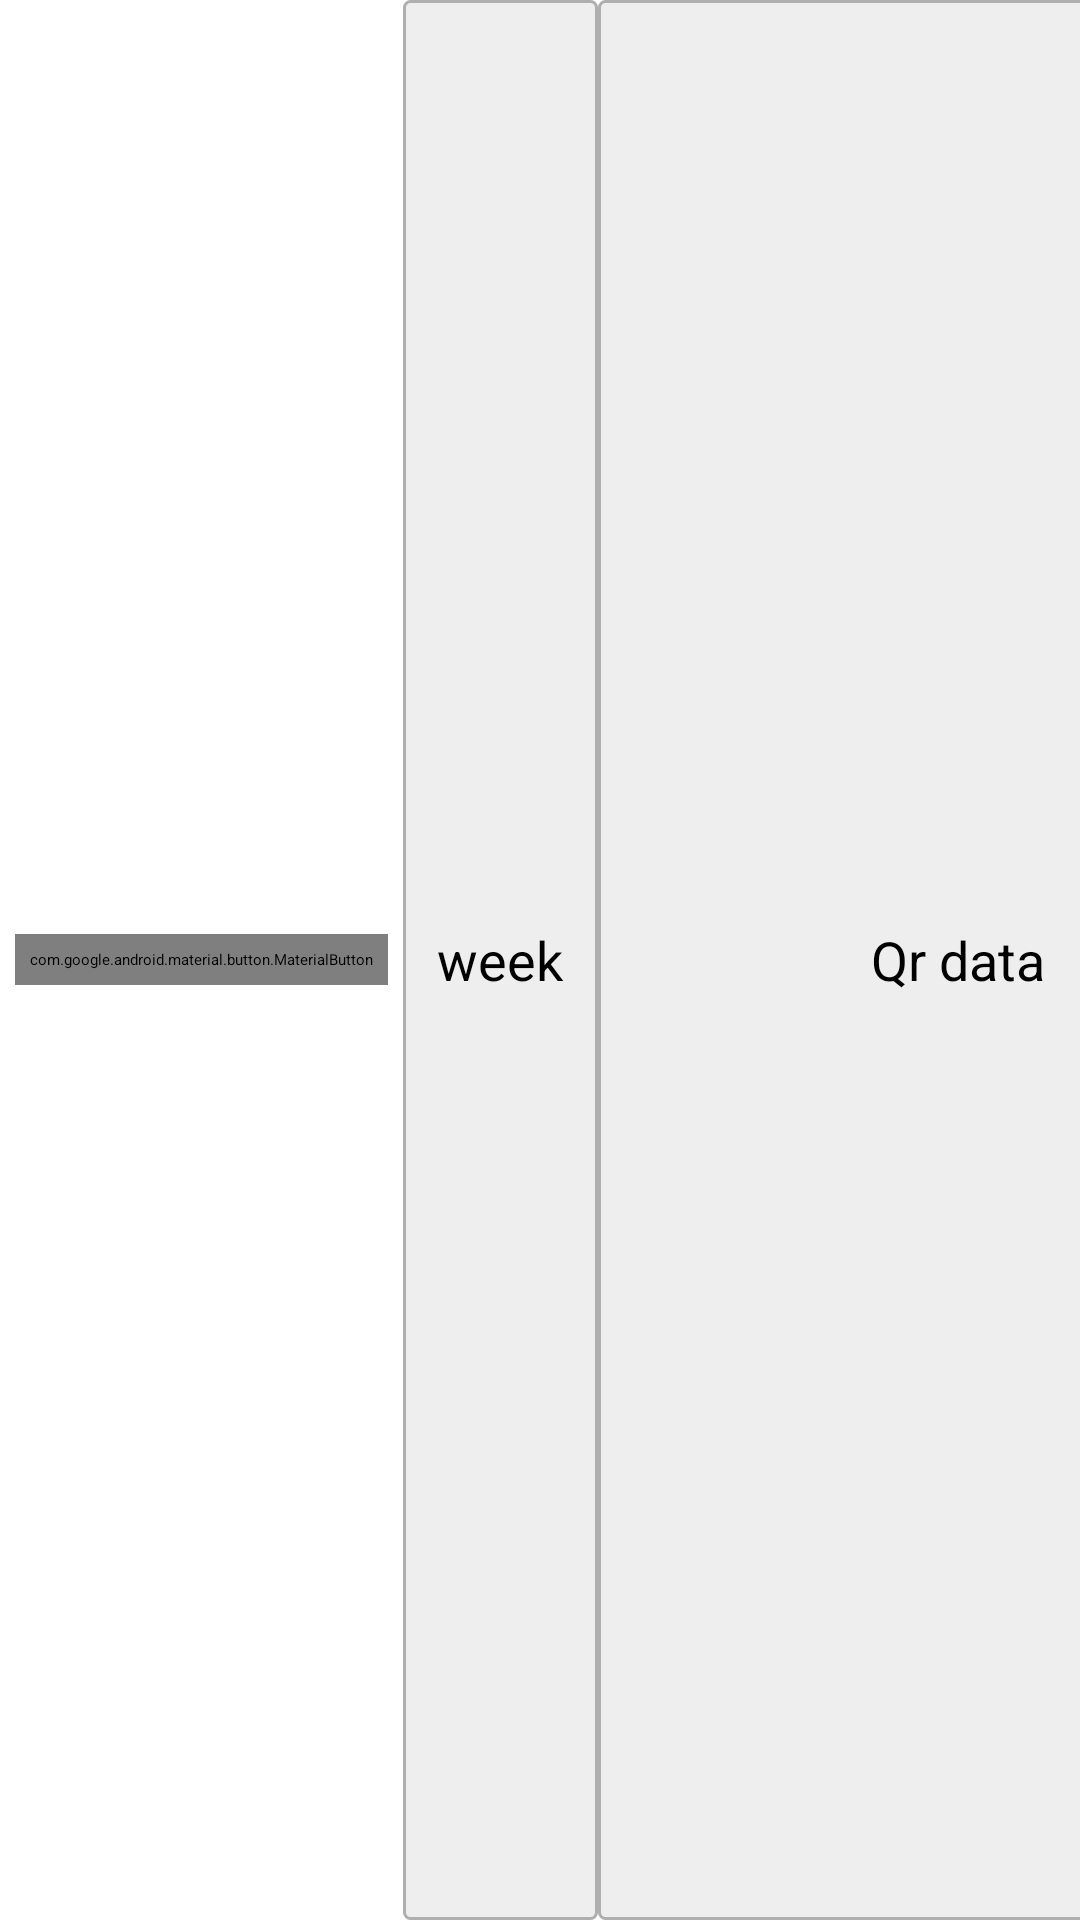

Reconstruct the res/layout file that produces this screen, plus the resources it refers to.
<!-- AndroidManifest.xml: application theme SplashTheme -->
<!-- res/layout/table_item.xml -->
<?xml version="1.0" encoding="utf-8"?>
<LinearLayout xmlns:android="http://schemas.android.com/apk/res/android"
    xmlns:app="http://schemas.android.com/apk/res-auto"
    android:layout_width="match_parent"
    android:layout_height="wrap_content"
    android:orientation="horizontal">

    <com.google.android.material.button.MaterialButton
        android:id="@+id/btn_delete"
        style="?attr/materialIconButtonFilledStyle"
        android:layout_width="wrap_content"
        android:layout_height="wrap_content"
        android:layout_gravity="center"
        android:layout_margin="5dp"
        android:padding="5dp"
        android:textColor="@color/design_default_color_error"
        app:backgroundTint="?attr/colorBackgroundFloating"
        app:elevation="4dp"
        app:icon="@drawable/ic_delete"
        app:iconTint="@color/design_default_color_error" />

    <TextView
        android:id="@+id/txt_week"
        android:layout_width="65dp"
        android:layout_height="match_parent"
        android:layout_gravity="top"
        android:background="@drawable/table_content_cell_bg"
        android:gravity="center"
        android:text="@string/week"
        android:textColor="@android:color/black"
        android:textSize="18sp" />

    <TextView
        android:id="@+id/txt_data"
        android:layout_width="240dp"
        android:layout_height="match_parent"
        android:layout_gravity="top"
        android:background="@drawable/table_content_cell_bg"
        android:gravity="center"
        android:text="@string/qr_data"
        android:textColor="@android:color/black"
        android:textSize="18sp" />

    <TextView
        android:id="@+id/txt_subject"
        android:layout_width="80dp"
        android:layout_height="match_parent"
        android:layout_gravity="top"
        android:background="@drawable/table_content_cell_bg"
        android:gravity="center"
        android:text="@string/subject"
        android:textColor="@android:color/black"
        android:textSize="18sp" />

    <TextView
        android:id="@+id/txt_attendOrAssign"
        android:layout_width="150dp"
        android:layout_height="match_parent"
        android:layout_gravity="top"
        android:background="@drawable/table_content_cell_bg"
        android:gravity="center"
        android:text="@string/attend_assign"
        android:textColor="@android:color/black"
        android:textSize="18sp" />

    <TextView
        android:id="@+id/txt_assignNumber"
        android:layout_width="124dp"
        android:layout_height="match_parent"
        android:layout_gravity="top"
        android:background="@drawable/table_content_cell_bg"
        android:gravity="center"
        android:text="@string/assign_num"
        android:textColor="@android:color/black"
        android:textSize="18sp" />

    <TextView
        android:id="@+id/txt_grade"
        android:layout_width="70dp"
        android:layout_height="match_parent"
        android:layout_gravity="top"
        android:background="@drawable/table_content_cell_bg"
        android:gravity="center"
        android:text="@string/grade"
        android:textColor="@android:color/black"
        android:textSize="18sp" />


</LinearLayout>
<!-- resources referenced by this layout -->
<resources>
  <!-- drawable ic_delete (drawable) -->
  <vector android:height="24dp" android:tint="#B00020"
      android:viewportHeight="24" android:viewportWidth="24"
      android:width="24dp" xmlns:android="http://schemas.android.com/apk/res/android">
      <path android:fillColor="@android:color/white" android:pathData="M6,19c0,1.1 0.9,2 2,2h8c1.1,0 2,-0.9 2,-2L18,7L6,7v12zM8,9h8v10L8,19L8,9zM15.5,4l-1,-1h-5l-1,1L5,4v2h14L19,4z"/>
  </vector>
  <!-- drawable table_content_cell_bg (drawable) -->
  <?xml version="1.0" encoding="utf-8"?>
  <shape xmlns:android="http://schemas.android.com/apk/res/android"
      android:shape="rectangle">
    <padding
        android:left="8dp"
        android:top="8dp"
        android:right="8dp"
        android:bottom="8dp" />
    <corners android:radius="2dp" />
    <solid android:color="#eee"/>
    <stroke android:width="1dp" android:color="#AFAFAF"/>
  </shape>
  <string name="assign_num">Assign Num</string>
  <string name="attend_assign">Attend/Assign</string>
  <string name="grade">Grade</string>
  <string name="qr_data">Qr data</string>
  <string name="subject">Subject</string>
  <string name="week">week</string>
  <style name="SplashTheme" parent="Theme.SplashScreen">
          <item name="windowSplashScreenBackground">?android:attr/colorBackground</item>
          <item name="windowSplashScreenAnimatedIcon">@drawable/splash_bg</item>
          <item name="postSplashScreenTheme">@style/AppTheme</item>
      </style>
  <!-- drawable splash_bg (drawable) -->
  <?xml version="1.0" encoding="utf-8"?>
  <layer-list xmlns:android="http://schemas.android.com/apk/res/android">
  
      <item android:drawable="@color/md_theme_dark_onPrimaryContainer"  />
      <item
          android:drawable="@drawable/fci"
          android:width="80dp"
          android:height="80dp"
          android:gravity="center" />
  </layer-list>
  <color name="md_theme_dark_onPrimaryContainer">#E0E0FF</color>
  <color name="md_theme_light_primary">#4C52BD</color>
  <color name="md_theme_light_onPrimary">#FFFFFF</color>
  <color name="md_theme_light_primaryContainer">#E0E0FF</color>
  <color name="md_theme_light_onPrimaryContainer">#01006E</color>
  <color name="md_theme_light_secondary">#5C5D72</color>
  <color name="md_theme_light_onSecondary">#FFFFFF</color>
  <color name="md_theme_light_secondaryContainer">#E1E0F9</color>
  <color name="md_theme_light_onSecondaryContainer">#191A2C</color>
  <color name="md_theme_light_tertiary">#695F00</color>
  <color name="md_theme_light_onTertiary">#FFFFFF</color>
  <color name="md_theme_light_tertiaryContainer">#F5E568</color>
  <color name="md_theme_light_onTertiaryContainer">#201C00</color>
  <color name="md_theme_light_error">#BA1A1A</color>
  <color name="md_theme_light_errorContainer">#FFDAD6</color>
  <color name="md_theme_light_onError">#FFFFFF</color>
  <color name="md_theme_light_onErrorContainer">#410002</color>
  <color name="md_theme_light_background">#FFFBFF</color>
  <color name="md_theme_light_onBackground">#1B1B1F</color>
  <color name="md_theme_light_surface">#FFFBFF</color>
  <color name="md_theme_light_onSurface">#1B1B1F</color>
  <color name="md_theme_light_surfaceVariant">#E4E1EC</color>
  <color name="md_theme_light_onSurfaceVariant">#46464F</color>
  <color name="md_theme_light_outline">#777680</color>
  <color name="md_theme_light_inverseOnSurface">#F3EFF4</color>
  <color name="md_theme_light_inverseSurface">#303034</color>
  <color name="md_theme_light_inversePrimary">#BFC2FF</color>
</resources>
